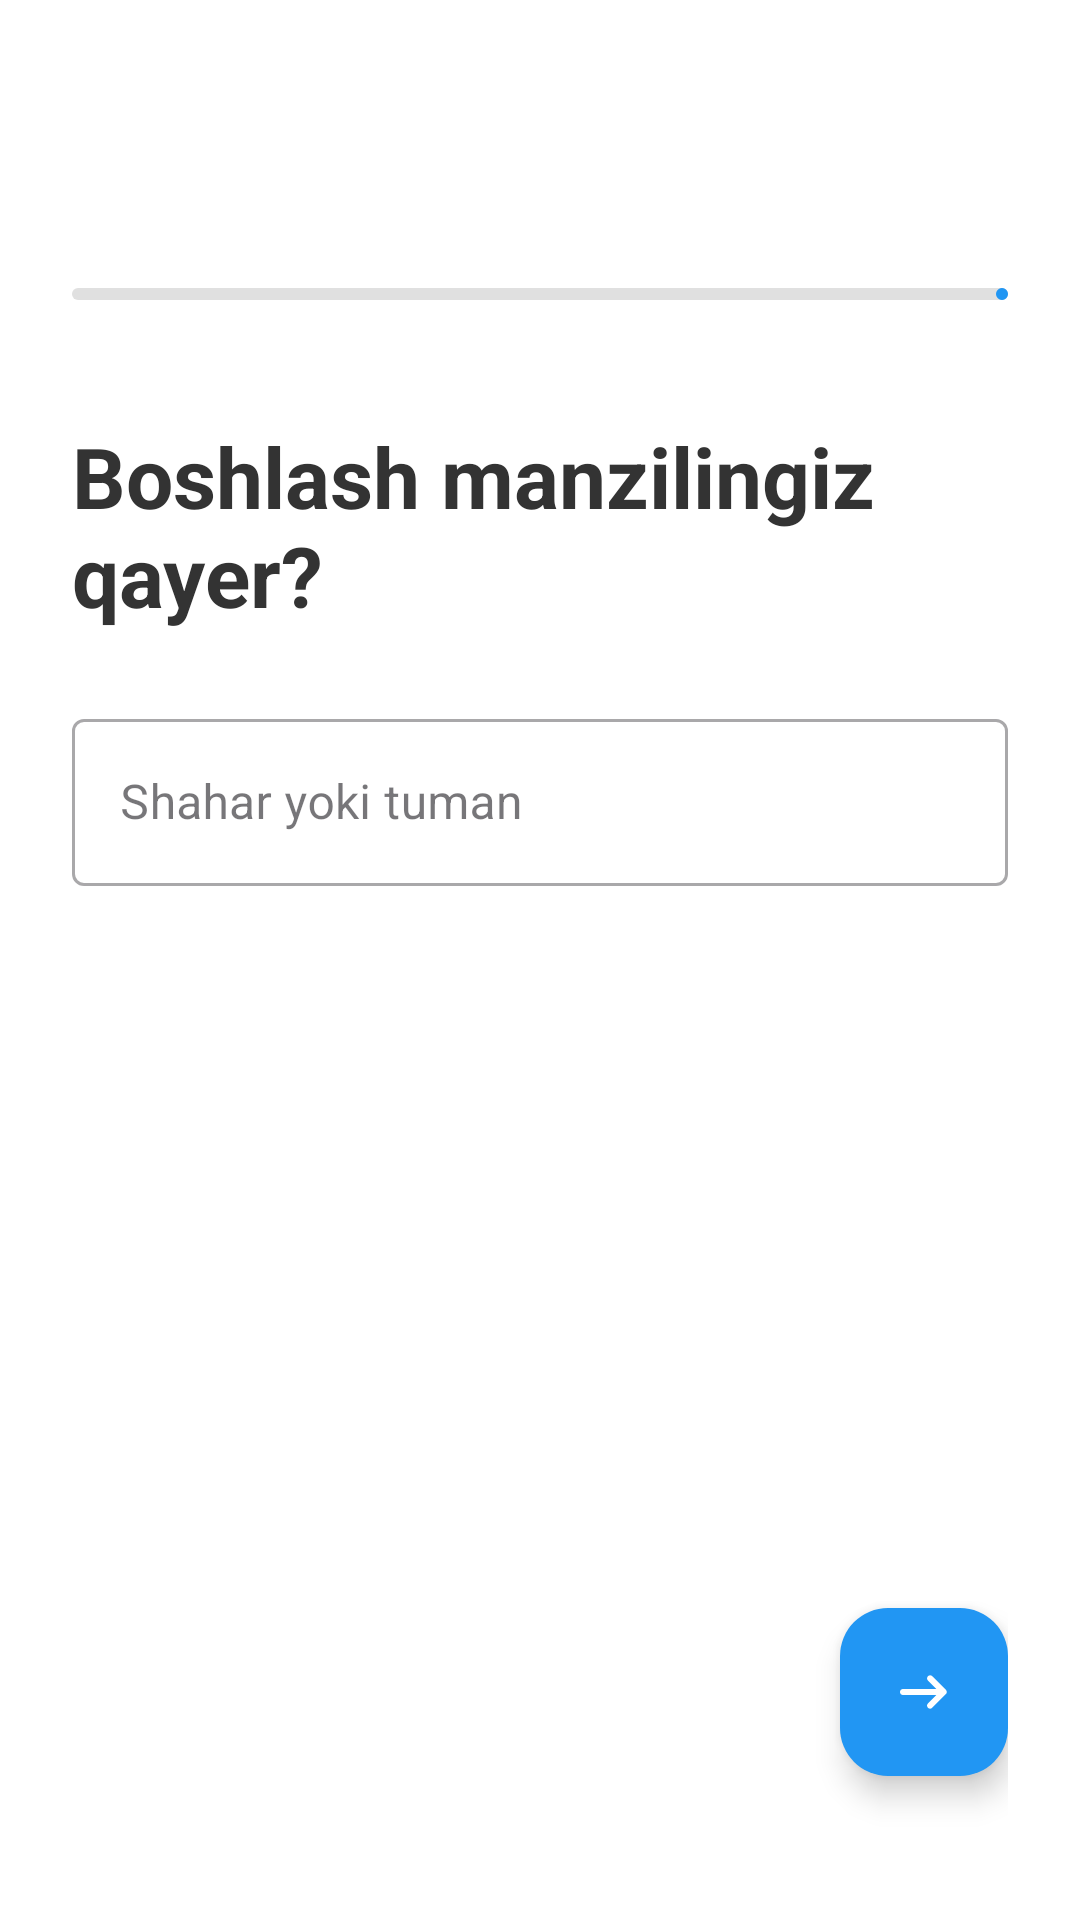

Produce the Android XML layout that renders to this screen, including the resource entries it uses.
<!-- AndroidManifest.xml: application theme Theme.YolYolakay -->
<!-- res/layout/activity_add_trip.xml -->
<?xml version="1.0" encoding="utf-8"?>
<androidx.constraintlayout.widget.ConstraintLayout xmlns:android="http://schemas.android.com/apk/res/android"
    xmlns:app="http://schemas.android.com/apk/res-auto"
    xmlns:tools="http://schemas.android.com/tools"
    android:layout_width="match_parent"
    android:layout_height="match_parent"
    android:background="#FFFFFF"
    android:padding="24dp"
    tools:context=".AddTripActivity">

    
    <ImageView
        android:id="@+id/btnBack"
        android:layout_width="32dp"
        android:layout_height="32dp"
        android:src="@drawable/ic_back"
        android:layout_marginTop="16dp"
        app:layout_constraintStart_toStartOf="parent"
        app:layout_constraintTop_toTopOf="parent"
        app:tint="#333" />

    
    <com.google.android.material.progressindicator.LinearProgressIndicator
        android:id="@+id/progressBar"
        android:layout_width="match_parent"
        android:layout_height="wrap_content"
        android:layout_marginTop="24dp"
        android:progress="15"
        app:indicatorColor="#2196F3"
        app:layout_constraintTop_toBottomOf="@id/btnBack"
        app:trackColor="#E0E0E0" />


    
    <LinearLayout
        android:id="@+id/step1_from"
        android:layout_width="match_parent"
        android:layout_height="wrap_content"
        android:layout_marginTop="40dp"
        android:orientation="vertical"
        android:visibility="visible"
        app:layout_constraintTop_toBottomOf="@id/progressBar">

        <TextView
            android:layout_width="wrap_content"
            android:layout_height="wrap_content"
            android:text="Boshlash manzilingiz qayer?"
            android:textColor="#333"
            android:textSize="28sp"
            android:textStyle="bold" />

        <com.google.android.material.textfield.TextInputLayout
            style="@style/Widget.MaterialComponents.TextInputLayout.OutlinedBox"
            android:layout_width="match_parent"
            android:layout_height="wrap_content"
            android:layout_marginTop="24dp"
            android:hint="Shahar yoki tuman">

            <com.google.android.material.textfield.TextInputEditText
                android:id="@+id/etFrom"
                android:layout_width="match_parent"
                android:layout_height="wrap_content"
                android:inputType="textCapWords" />
        </com.google.android.material.textfield.TextInputLayout>
    </LinearLayout>


    
    <LinearLayout
        android:id="@+id/step2_to"
        android:layout_width="match_parent"
        android:layout_height="wrap_content"
        android:layout_marginTop="40dp"
        android:orientation="vertical"
        android:visibility="gone"
        app:layout_constraintTop_toBottomOf="@id/progressBar">

        <TextView
            android:layout_width="wrap_content"
            android:layout_height="wrap_content"
            android:text="Qayerga ketyapsiz?"
            android:textColor="#333"
            android:textSize="28sp"
            android:textStyle="bold" />

        <com.google.android.material.textfield.TextInputLayout
            style="@style/Widget.MaterialComponents.TextInputLayout.OutlinedBox"
            android:layout_width="match_parent"
            android:layout_height="wrap_content"
            android:layout_marginTop="24dp"
            android:hint="Shahar yoki tuman">

            <com.google.android.material.textfield.TextInputEditText
                android:id="@+id/etTo"
                android:layout_width="match_parent"
                android:layout_height="wrap_content"
                android:inputType="textCapWords" />
        </com.google.android.material.textfield.TextInputLayout>
    </LinearLayout>


    
    <LinearLayout
        android:id="@+id/step3_date"
        android:layout_width="match_parent"
        android:layout_height="wrap_content"
        android:layout_marginTop="40dp"
        android:orientation="vertical"
        android:visibility="gone"
        app:layout_constraintTop_toBottomOf="@id/progressBar">

        <TextView
            android:layout_width="wrap_content"
            android:layout_height="wrap_content"
            android:text="Qaysi kuni yo'lga chiqasiz?"
            android:textColor="#333"
            android:textSize="28sp"
            android:textStyle="bold" />

        <com.google.android.material.textfield.TextInputLayout
            style="@style/Widget.MaterialComponents.TextInputLayout.OutlinedBox"
            android:layout_width="match_parent"
            android:layout_height="wrap_content"
            android:layout_marginTop="24dp"
            android:hint="Sana (Kun.Oy.Yil)"
            app:startIconDrawable="@drawable/ic_calendar">

            <com.google.android.material.textfield.TextInputEditText
                android:id="@+id/etDate"
                android:layout_width="match_parent"
                android:layout_height="wrap_content"
                android:cursorVisible="false"
                android:focusable="false"
                android:inputType="none" />
        </com.google.android.material.textfield.TextInputLayout>
    </LinearLayout>


    
    <LinearLayout
        android:id="@+id/step4_time"
        android:layout_width="match_parent"
        android:layout_height="wrap_content"
        android:layout_marginTop="40dp"
        android:orientation="vertical"
        android:visibility="gone"
        app:layout_constraintTop_toBottomOf="@id/progressBar">

        <TextView
            android:layout_width="wrap_content"
            android:layout_height="wrap_content"
            android:text="Soat nechida?"
            android:textColor="#333"
            android:textSize="28sp"
            android:textStyle="bold" />

        <com.google.android.material.textfield.TextInputLayout
            style="@style/Widget.MaterialComponents.TextInputLayout.OutlinedBox"
            android:layout_width="match_parent"
            android:layout_height="wrap_content"
            android:layout_marginTop="24dp"
            android:hint="Vaqt (Soat:Daqiqa)"
            app:startIconDrawable="@drawable/ic_time">

            <com.google.android.material.textfield.TextInputEditText
                android:id="@+id/etTime"
                android:layout_width="match_parent"
                android:layout_height="wrap_content"
                android:cursorVisible="false"
                android:focusable="false"
                android:inputType="none" />
        </com.google.android.material.textfield.TextInputLayout>
    </LinearLayout>

    
    <LinearLayout
        android:id="@+id/step5_seats"
        android:layout_width="match_parent"
        android:layout_height="wrap_content"
        android:layout_marginTop="40dp"
        android:orientation="vertical"
        android:visibility="gone"
        app:layout_constraintTop_toBottomOf="@id/progressBar">

        <TextView
            android:layout_width="wrap_content"
            android:layout_height="wrap_content"
            android:text="Nechta bo'sh joy bor?"
            android:textColor="#333"
            android:textSize="28sp"
            android:textStyle="bold" />

        <com.google.android.material.textfield.TextInputLayout
            style="@style/Widget.MaterialComponents.TextInputLayout.OutlinedBox"
            android:layout_width="match_parent"
            android:layout_height="wrap_content"
            android:layout_marginTop="24dp"
            android:hint="O'rindiqlar soni">

            <com.google.android.material.textfield.TextInputEditText
                android:id="@+id/etSeats"
                android:layout_width="match_parent"
                android:layout_height="wrap_content"
                android:inputType="number"
                android:text="1" />
        </com.google.android.material.textfield.TextInputLayout>
    </LinearLayout>

    
    <LinearLayout
        android:id="@+id/step6_price"
        android:layout_width="match_parent"
        android:layout_height="wrap_content"
        android:layout_marginTop="40dp"
        android:orientation="vertical"
        android:visibility="gone"
        app:layout_constraintTop_toBottomOf="@id/progressBar">

        <TextView
            android:layout_width="wrap_content"
            android:layout_height="wrap_content"
            android:text="Yo'l haqi qancha?"
            android:textColor="#333"
            android:textSize="28sp"
            android:textStyle="bold" />

        <com.google.android.material.textfield.TextInputLayout
            style="@style/Widget.MaterialComponents.TextInputLayout.OutlinedBox"
            android:layout_width="match_parent"
            android:layout_height="wrap_content"
            android:layout_marginTop="24dp"
            android:hint="Narxi (bir kishi uchun)"
            app:suffixText="so'm">

            <com.google.android.material.textfield.TextInputEditText
                android:id="@+id/etPrice"
                android:layout_width="match_parent"
                android:layout_height="wrap_content"
                android:inputType="number" />
        </com.google.android.material.textfield.TextInputLayout>
    </LinearLayout>

    
    <LinearLayout
        android:id="@+id/step7_info"
        android:layout_width="match_parent"
        android:layout_height="wrap_content"
        android:layout_marginTop="40dp"
        android:orientation="vertical"
        android:visibility="gone"
        app:layout_constraintTop_toBottomOf="@id/progressBar">

        <TextView
            android:layout_width="wrap_content"
            android:layout_height="wrap_content"
            android:text="Qo'shimcha ma'lumotlar"
            android:textColor="#333"
            android:textSize="28sp"
            android:textStyle="bold" />

        <com.google.android.material.textfield.TextInputLayout
            style="@style/Widget.MaterialComponents.TextInputLayout.OutlinedBox"
            android:layout_width="match_parent"
            android:layout_height="wrap_content"
            android:layout_marginTop="24dp"
            android:hint="Mashina rusumi, yukxona... (ixtiyoriy)">

            <com.google.android.material.textfield.TextInputEditText
                android:id="@+id/etInfo"
                android:layout_width="match_parent"
                android:layout_height="wrap_content"
                android:gravity="top"
                android:inputType="textMultiLine|textCapSentences"
                android:minLines="3" />
        </com.google.android.material.textfield.TextInputLayout>
    </LinearLayout>

    
    <com.google.android.material.floatingactionbutton.FloatingActionButton
        android:id="@+id/btnNext"
        android:layout_width="wrap_content"
        android:layout_height="wrap_content"
        android:layout_marginBottom="24dp"
        app:backgroundTint="#2196F3"
        app:layout_constraintBottom_toBottomOf="parent"
        app:layout_constraintEnd_toEndOf="parent"
        app:srcCompat="@drawable/ic_arrow_right"
        app:tint="@android:color/white"
        tools:ignore="ContentDescription" />

</androidx.constraintlayout.widget.ConstraintLayout>
<!-- resources referenced by this layout -->
<resources>
  <!-- drawable ic_arrow_right (drawable) -->
  <vector xmlns:android="http://schemas.android.com/apk/res/android"
      android:width="24dp"
      android:height="24dp"
      android:viewportWidth="960"
      android:viewportHeight="960">
    <path
        android:pathData="M646,520L200,520q-17,0 -28.5,-11.5T160,480q0,-17 11.5,-28.5T200,440h446L532,326q-12,-12 -11.5,-28t11.5,-28q12,-12 28.5,-12.5T589,269l183,183q6,6 8.5,13t2.5,15q0,8 -2.5,15t-8.5,13L589,691q-12,12 -28.5,11.5T532,690q-11,-12 -11.5,-28t11.5,-28l114,-114Z"
        android:fillColor="#e3e3e3"/>
  </vector>
  <!-- drawable ic_calendar (drawable) -->
  <vector xmlns:android="http://schemas.android.com/apk/res/android"
      android:width="24dp"
      android:height="24dp"
      android:viewportWidth="960"
      android:viewportHeight="960">
    <path
        android:pathData="M200,880q-33,0 -56.5,-23.5T120,800v-560q0,-33 23.5,-56.5T200,160h40v-40q0,-17 11.5,-28.5T280,80q17,0 28.5,11.5T320,120v40h320v-40q0,-17 11.5,-28.5T680,80q17,0 28.5,11.5T720,120v40h40q33,0 56.5,23.5T840,240v560q0,33 -23.5,56.5T760,880L200,880ZM200,800h560v-400L200,400v400ZM480,560q-17,0 -28.5,-11.5T440,520q0,-17 11.5,-28.5T480,480q17,0 28.5,11.5T520,520q0,17 -11.5,28.5T480,560ZM320,560q-17,0 -28.5,-11.5T280,520q0,-17 11.5,-28.5T320,480q17,0 28.5,11.5T360,520q0,17 -11.5,28.5T320,560ZM640,560q-17,0 -28.5,-11.5T600,520q0,-17 11.5,-28.5T640,480q17,0 28.5,11.5T680,520q0,17 -11.5,28.5T640,560ZM480,720q-17,0 -28.5,-11.5T440,680q0,-17 11.5,-28.5T480,640q17,0 28.5,11.5T520,680q0,17 -11.5,28.5T480,720ZM320,720q-17,0 -28.5,-11.5T280,680q0,-17 11.5,-28.5T320,640q17,0 28.5,11.5T360,680q0,17 -11.5,28.5T320,720ZM640,720q-17,0 -28.5,-11.5T600,680q0,-17 11.5,-28.5T640,640q17,0 28.5,11.5T680,680q0,17 -11.5,28.5T640,720Z"
        android:fillColor="#e3e3e3"/>
  </vector>
  <!-- drawable ic_time (drawable) -->
  <vector xmlns:android="http://schemas.android.com/apk/res/android"
      android:width="24dp"
      android:height="24dp"
      android:viewportWidth="960"
      android:viewportHeight="960">
    <path
        android:pathData="M480,880q-83,0 -156,-31.5T197,763q-54,-54 -85.5,-127T80,480q0,-83 31.5,-156T197,197q54,-54 127,-85.5T480,80q83,0 156,31.5T763,197q54,54 85.5,127T880,480q0,83 -31.5,156T763,763q-54,54 -127,85.5T480,880ZM480,800q134,0 227,-93t93,-227L480,480v-320q-134,0 -227,93t-93,227q0,134 93,227t227,93Z"
        android:fillColor="#e3e3e3"/>
  </vector>
  <style name="Theme.YolYolakay" parent="Base.Theme.YolYolakay" />
  <style name="Base.Theme.YolYolakay" parent="Theme.Material3.DayNight.NoActionBar">
          
          
      </style>
</resources>
